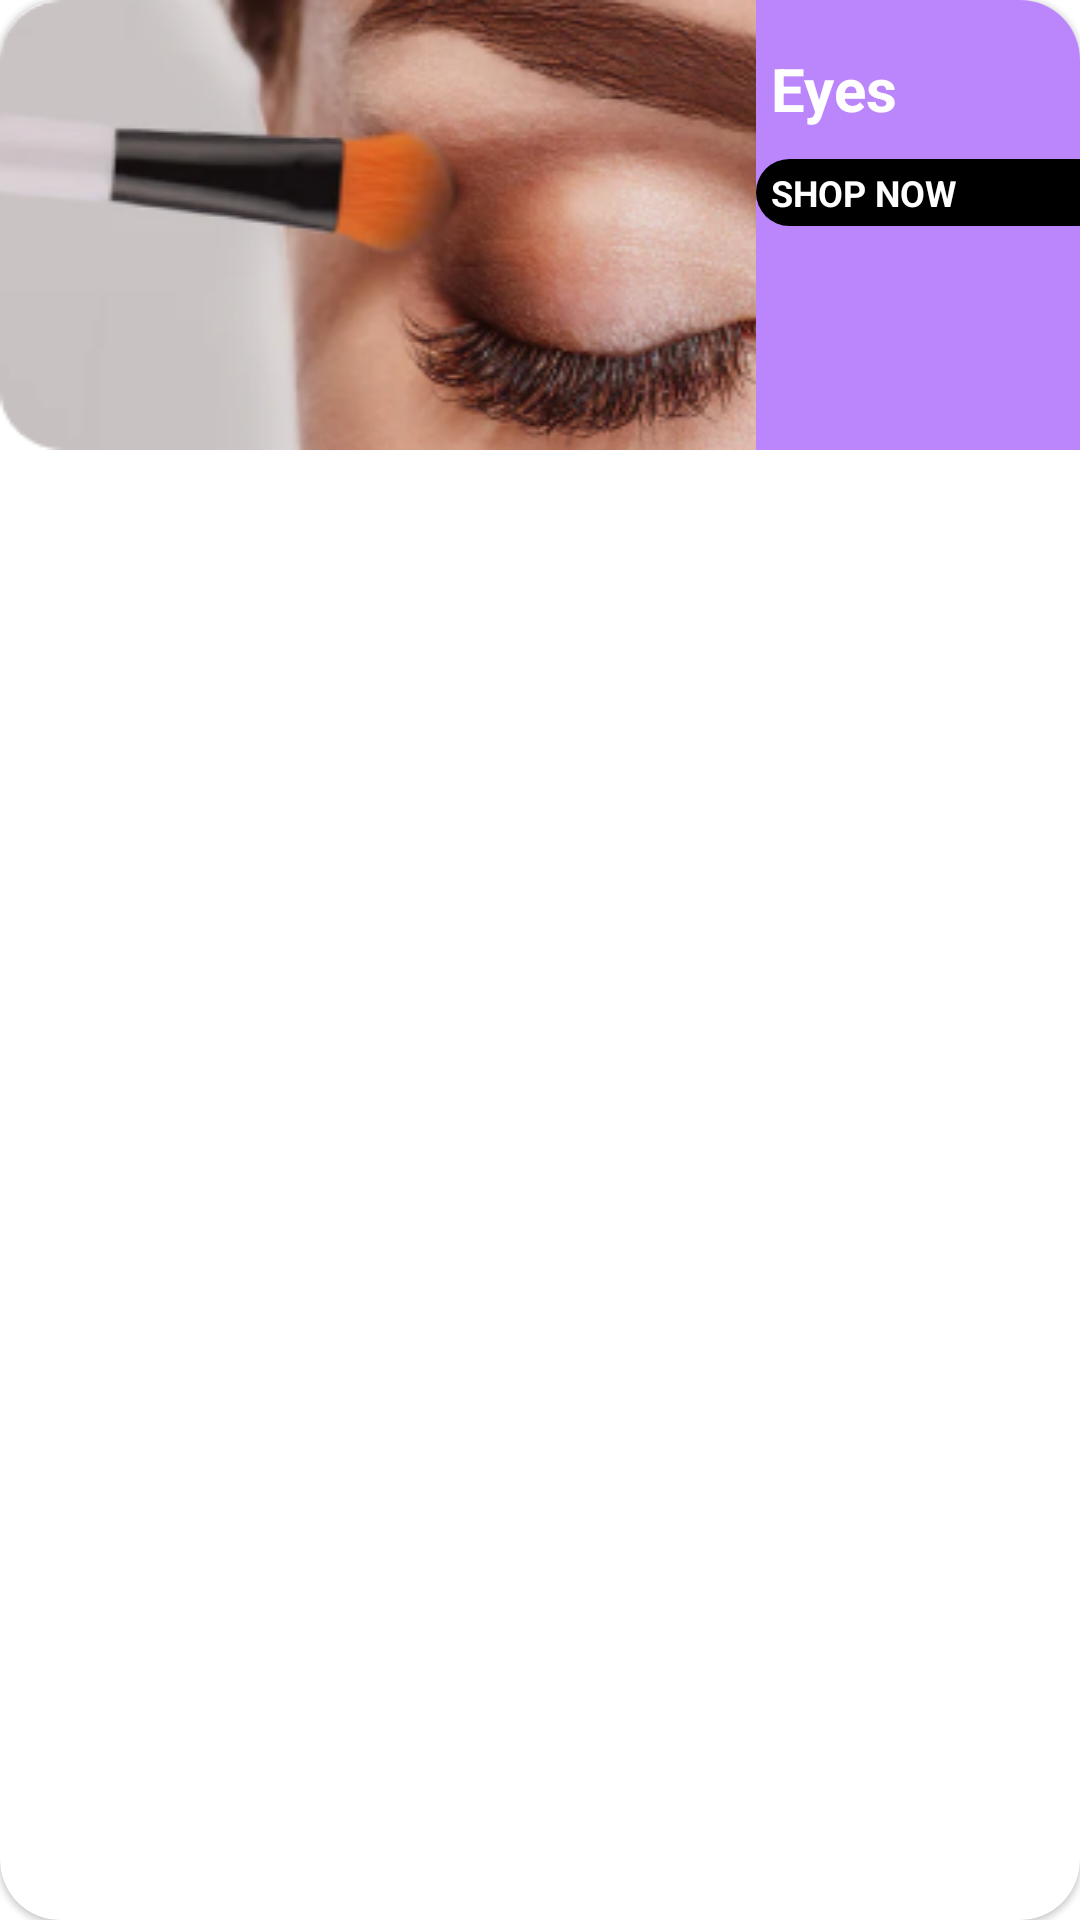

This screen was rendered from an Android layout file. Write that file and the resources it references.
<!-- AndroidManifest.xml: application theme Theme.ColorbarUI -->
<!-- res/layout/lyt_catogory.xml -->
<?xml version="1.0" encoding="utf-8"?>
<com.google.android.material.card.MaterialCardView xmlns:android="http://schemas.android.com/apk/res/android"
    android:layout_width="match_parent"
    xmlns:app="http://schemas.android.com/apk/res-auto"
    xmlns:tools="http://schemas.android.com/tools"
    android:layout_marginHorizontal="5dp"
    android:layout_marginTop="10dp"
    app:cardCornerRadius="20dp"
    android:layout_height="wrap_content">

    <androidx.constraintlayout.widget.ConstraintLayout
        android:layout_width="match_parent"
        android:layout_height="wrap_content">

        <androidx.appcompat.widget.AppCompatImageView
            android:id="@+id/img_category"
            android:scaleType="fitXY"
            android:layout_width="0dp"
            android:layout_height="wrap_content"
            app:layout_constraintEnd_toEndOf="parent"
            app:layout_constraintStart_toStartOf="parent"
            app:layout_constraintTop_toTopOf="parent"
            app:srcCompat="@drawable/product_eyes" />

        <View
            android:id="@+id/view"
            android:layout_width="0dp"
            android:layout_height="0dp"
            android:background="@color/purple_200"
            app:layout_constraintBottom_toBottomOf="@id/img_category"
            app:layout_constraintEnd_toEndOf="parent"
            app:layout_constraintStart_toEndOf="@id/guideline"
            app:layout_constraintTop_toTopOf="@id/img_category" />

        <androidx.appcompat.widget.AppCompatTextView
            android:id="@+id/txt_desc"
            android:layout_width="0dp"
            android:layout_height="wrap_content"
            android:layout_marginTop="16dp"
            android:text="Eyes"
       android:paddingStart="5dp"
            android:textSize="20sp"
            android:textColor="@color/white"
            android:textStyle="bold"
            app:layout_constraintEnd_toEndOf="parent"
            app:layout_constraintStart_toEndOf="@id/guideline"
            app:layout_constraintTop_toTopOf="@+id/img_category" />

        <androidx.appcompat.widget.AppCompatTextView
            android:layout_width="0dp"
            android:layout_height="wrap_content"
            android:text="SHOP NOW"
            android:paddingStart="5dp"
            android:paddingVertical="3dp"
            android:layout_marginTop="10dp"
            app:layout_constraintStart_toEndOf="@id/guideline"
            app:layout_constraintEnd_toEndOf="parent"
            android:background="@drawable/round_rect_1dp"
            android:textColor="@color/white"
            android:textStyle="bold"
            android:textSize="12sp"
            app:layout_constraintTop_toBottomOf="@id/txt_desc" />

        <androidx.constraintlayout.widget.Guideline
            android:id="@+id/guideline"
            android:layout_width="wrap_content"
            android:layout_height="wrap_content"
            android:orientation="vertical"
            app:layout_constraintGuide_percent="0.7" />

    </androidx.constraintlayout.widget.ConstraintLayout>

</com.google.android.material.card.MaterialCardView>
<!-- resources referenced by this layout -->
<resources>
  <!-- drawable product_eyes: png bitmap (drawable, 59423 bytes) -->
  <!-- drawable round_rect_1dp (drawable) -->
  <?xml version="1.0" encoding="utf-8"?>
  <shape xmlns:android="http://schemas.android.com/apk/res/android"
      android:shape="rectangle">
  
  
      <corners android:topLeftRadius="15dp"
          android:bottomLeftRadius="15dp"/>
      <solid android:color="@color/black"/>
  
  </shape>
  <style name="Theme.ColorbarUI" parent="Theme.MaterialComponents.DayNight.DarkActionBar">
          
          <item name="colorPrimary">@color/purple_500</item>
          <item name="colorPrimaryVariant">@color/purple_700</item>
          <item name="colorOnPrimary">@color/white</item>
          
          <item name="colorSecondary">@color/teal_200</item>
          <item name="colorSecondaryVariant">@color/teal_700</item>
          <item name="colorOnSecondary">@color/black</item>
          
          <item name="android:statusBarColor">?attr/colorPrimaryVariant</item>
          
      </style>
  <!-- not gathered from this repository: default colours our renderer supplied (Android Studio template values) -->
  <color name="purple_200">#FFBB86FC</color>
  <color name="purple_500">#FF6200EE</color>
  <color name="purple_700">#FF3700B3</color>
  <color name="teal_200">#FF03DAC5</color>
  <color name="teal_700">#FF018786</color>
  <color name="black">#FF000000</color>
  <color name="white">#FFFFFFFF</color>
</resources>
